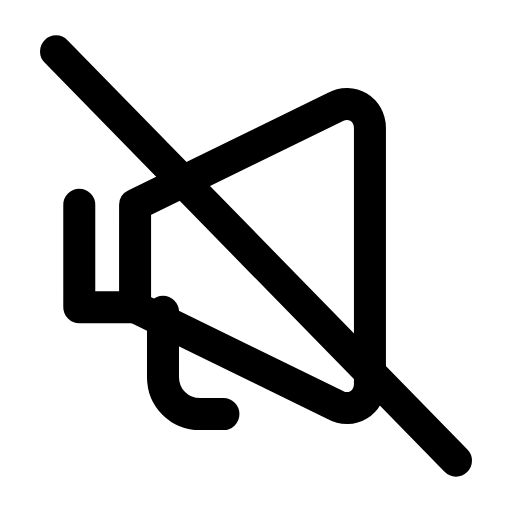
t = 0.00 s
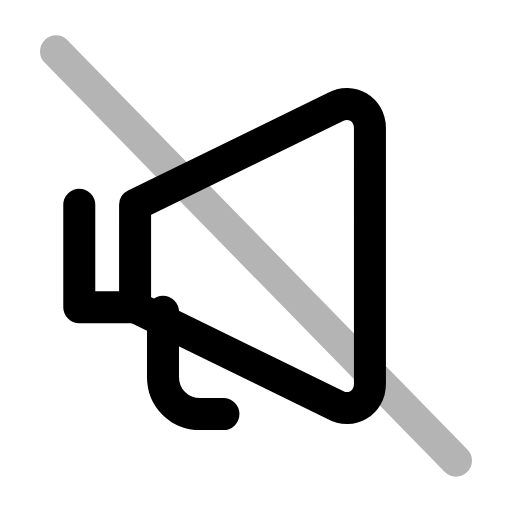
t = 0.27 s
t = 0.54 s: frame unchanged from t = 0.00 s, image omitted
t = 0.83 s: frame unchanged from t = 0.00 s, image omitted
t = 1.12 s: frame unchanged from t = 0.00 s, image omitted
t = 1.41 s: frame unchanged from t = 0.00 s, image omitted

The animated SVG that drew these frames (rendered in a browser with its animation timeline set to each time). Animation: 1 SMIL element (animate=1); one cycle of 1.70 s, repeats indefinitely.

<svg xmlns="http://www.w3.org/2000/svg" width="24" height="24" viewBox="0 0 24 24" fill="none"><g transform="translate(-1.08 -1.08) scale(1.09)"><path stroke="currentColor" stroke-width="1.376" stroke-linecap="round" stroke-linejoin="round" fill="none" d="M4.4 9.8L4.4 14.2L6.8 14.2"></path><path stroke="currentColor" stroke-width="1.376" stroke-linecap="round" stroke-linejoin="round" fill="none" d="M6.8 9.8L15.4 5.6C16.1 5.2 16.9 5.7 16.9 6.5L16.9 17.5C16.9 18.3 16.1 18.8 15.4 18.4L6.8 14.2Z"></path><path stroke="currentColor" stroke-width="1.376" stroke-linecap="round" stroke-linejoin="round" fill="none" d="M8 14.4L8 17.2C8 18.1 8.7 18.8 9.6 18.8L10.6 18.8"></path><line stroke="currentColor" stroke-width="1.376" stroke-linecap="round" stroke-linejoin="round" fill="none" x1="3.4" x2="20.6" y1="3.2" y2="20.8"><animate attributeName="opacity" values="1;1;0.15;1;1;1;1;0.15;1;1;1" keyTimes="0;0.144;0.207;0.27;0.45;0.6;0.72;0.762;0.804;0.9;1" dur="1.7s" repeatCount="indefinite" calcMode="spline" keySplines="0.16 1 0.3 1;0.16 1 0.3 1;0.16 1 0.3 1;0.16 1 0.3 1;0.16 1 0.3 1;0.16 1 0.3 1;0.16 1 0.3 1;0.16 1 0.3 1;0.16 1 0.3 1;0.16 1 0.3 1"/></line></g></svg>
